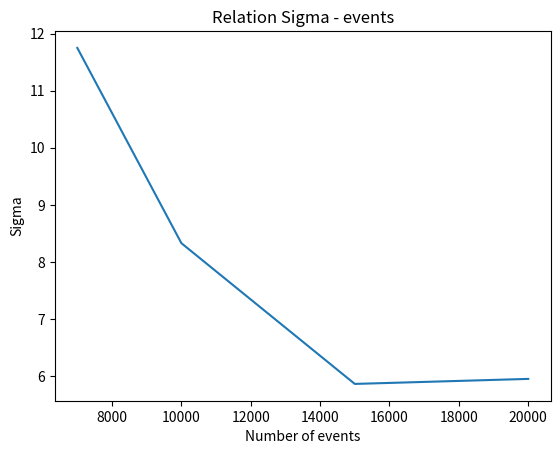

Write the Python code that produced this figure.
# Importing packages
import matplotlib.pyplot as plt

# Define x and y values
x = [7000,10000,15000,20000]
y = [11.75,8.328,5.861,5.949]

# Plot a simple line chart without any feature
plt.plot(x, y)
plt.title('Relation Sigma - events')
plt.xlabel('Number of events')
plt.ylabel('Sigma')
plt.show()
